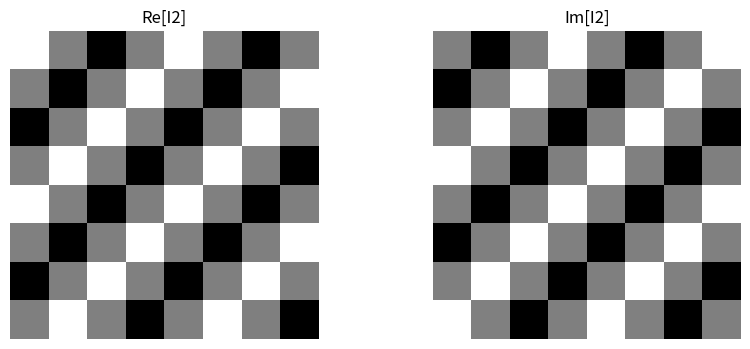

The matplotlib source for this figure:
import numpy as np
import matplotlib.pyplot as plt

COLS, ROWS = np.meshgrid(np.arange(8), np.arange(8))

u0 = 2
v0 = 2
I2 = 0.5 * np.exp(-1j * 2 * np.pi / 8 * (u0 * COLS + v0 * ROWS))

I2R = np.real(I2)
I2I = np.imag(I2)

plt.figure(figsize=(10, 4))

plt.subplot(1, 2, 1)
plt.imshow(I2R, cmap='gray')
plt.axis('off')
plt.title('Re[I2]')

plt.subplot(1, 2, 2)
plt.imshow(I2I, cmap='gray')
plt.axis('off')
plt.title('Im[I2]')

Itilde2 = np.fft.fftshift(np.fft.fft2(I2))

print("Re[DFT(I2)]:")
print(np.round(np.real(Itilde2) * 10 ** 4) * 10 ** (-4))

print("Im[DFT(I2)]:")
print(np.round(np.imag(Itilde2) * 10 ** 4) * 10 ** (-4))

plt.show()
